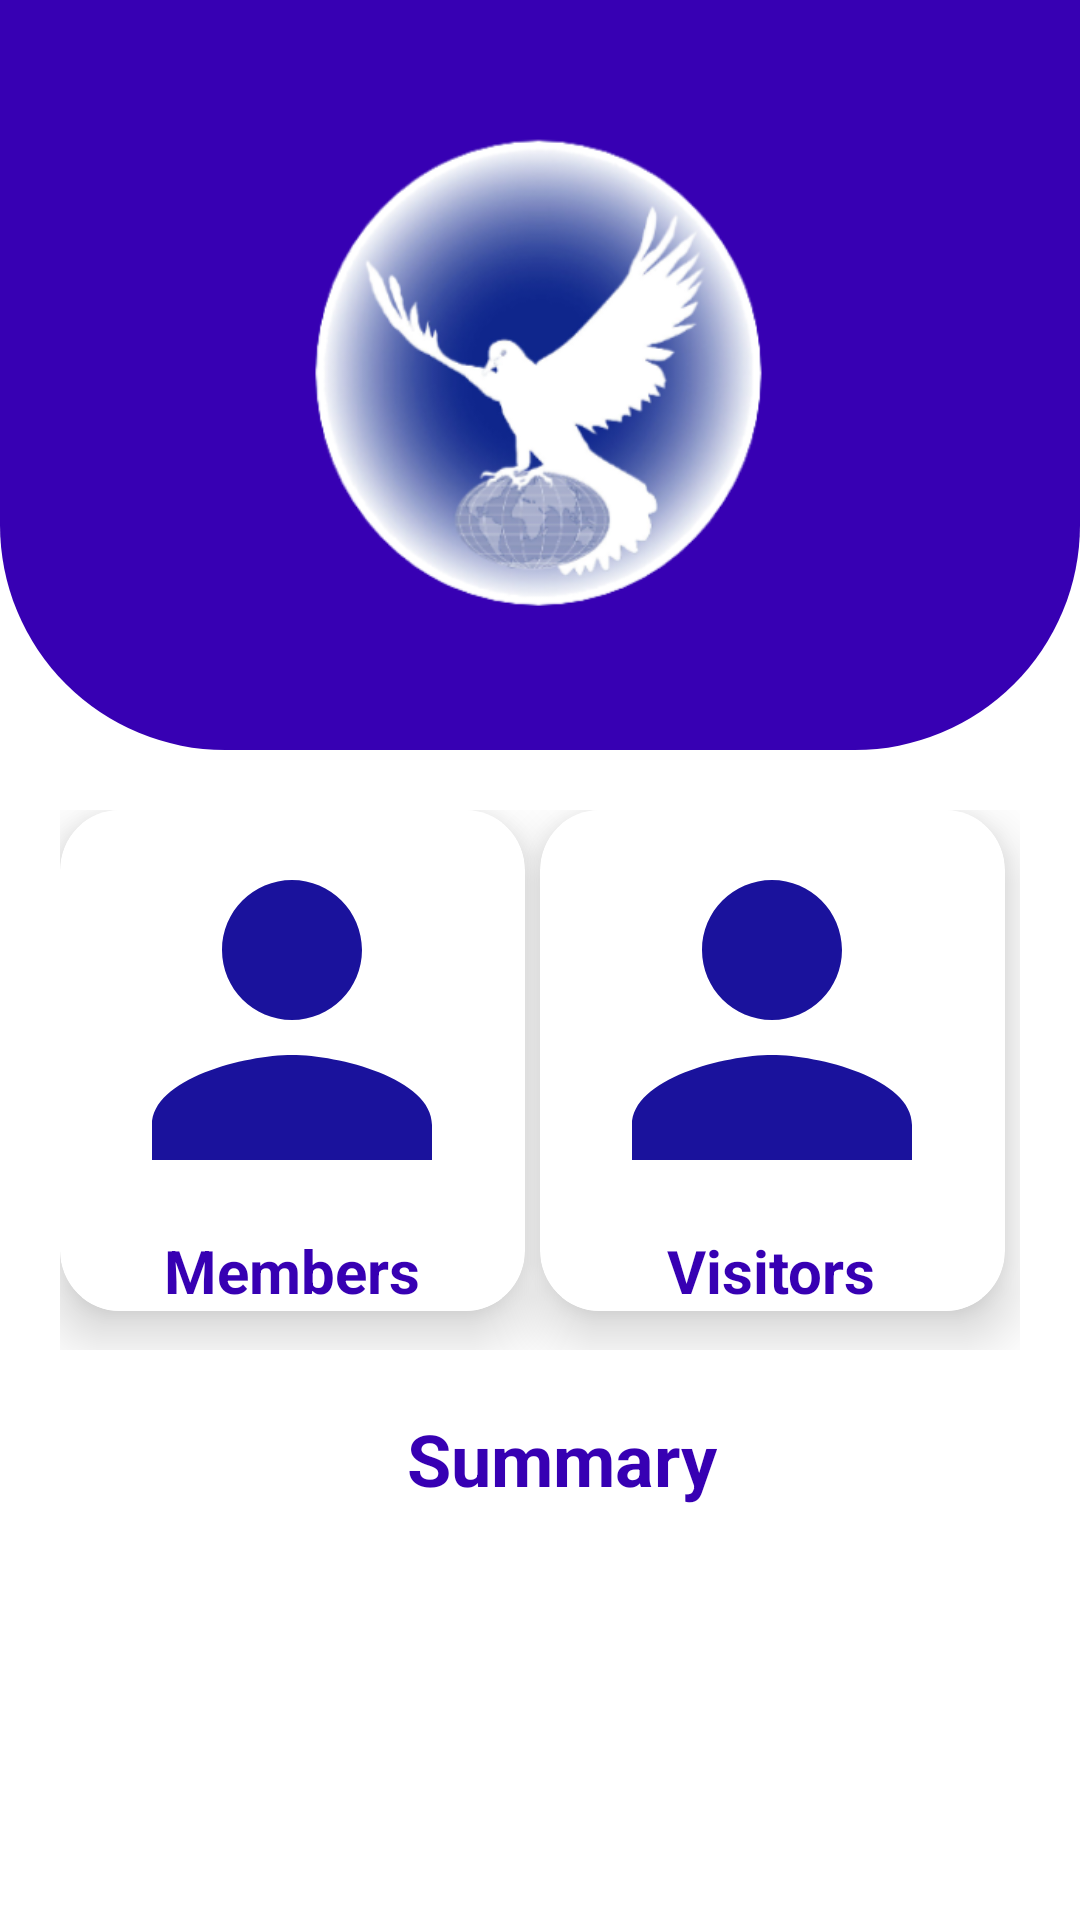

Write the Android layout XML for this screen, with the resource values it uses.
<!-- AndroidManifest.xml: application theme Theme.AppCompat.Light.NoActionBar -->
<!-- res/layout/activity_missing.xml -->
<?xml version="1.0" encoding="utf-8"?>
<RelativeLayout xmlns:android="http://schemas.android.com/apk/res/android"
    xmlns:tools="http://schemas.android.com/tools"
    xmlns:app="http://schemas.android.com/apk/res-auto"
    android:layout_width="match_parent"
    android:layout_height="match_parent"
    android:background="@color/white"
    tools:context="com.morh.management.views.MissingActivity">

    <LinearLayout
        android:id="@+id/view"
        android:layout_width="match_parent"
        android:layout_height="250dp"
        android:background="@drawable/background_view"
        android:orientation="horizontal"
        android:gravity="center_vertical|center_horizontal|center">

        <ImageView
            android:layout_width="160dp"
            android:layout_height="160dp"
            android:src="@drawable/icon"
            android:contentDescription="@string/member"
            />

    </LinearLayout>

    <GridLayout
        android:id="@+id/grid_layout"
        android:layout_width="match_parent"
        android:layout_height="180dp"
        android:layout_below="@+id/view"
        android:layout_marginTop="20dp"
        android:rowCount="3"
        android:columnCount="2"
        android:background="@color/white"
        android:layout_margin="20dp">

        <androidx.cardview.widget.CardView
            android:id="@+id/MemberCardView"
            android:layout_width="150dp"
            android:layout_height="wrap_content"
            android:layout_row="0"
            android:layout_column="0"
            android:layout_columnWeight="1"
            android:layout_marginEnd="5dp"
            android:background="@color/white"
            android:orientation="vertical"
            app:cardCornerRadius="20dp"
            app:cardElevation="12dp">

            <LinearLayout
                android:layout_width="wrap_content"
                android:layout_height="wrap_content"
                android:layout_gravity="center_horizontal"
                android:background="@color/white"
                android:orientation="vertical"
                tools:ignore="UseCompoundDrawables">

                <ImageView
                    android:layout_width="140dp"
                    android:layout_height="140dp"
                    android:contentDescription="@string/member"
                    android:src="@drawable/person" />

                <TextView
                    android:layout_width="wrap_content"
                    android:layout_height="wrap_content"
                    android:layout_gravity="center_horizontal"
                    android:text="@string/members"
                    android:textColor="@color/purple_700"
                    android:textSize="20sp"
                    android:textStyle="bold" />
            </LinearLayout>
        </androidx.cardview.widget.CardView>

        <androidx.cardview.widget.CardView
            android:id="@+id/VisitorCardView"
            android:layout_width="150dp"
            android:layout_height="wrap_content"
            android:layout_row="0"
            android:layout_column="1"
            android:layout_columnWeight="1"
            android:layout_marginEnd="5dp"
            android:background="@color/white"
            android:orientation="vertical"
            app:cardCornerRadius="20dp"
            app:cardElevation="12dp">

            <LinearLayout
                android:layout_width="wrap_content"
                android:layout_height="wrap_content"
                android:layout_gravity="center_horizontal"
                android:background="@color/white"
                android:orientation="vertical"
                tools:ignore="UseCompoundDrawables">

                <ImageView
                    android:layout_width="140dp"
                    android:layout_height="140dp"
                    android:contentDescription="@string/visitors"
                    android:src="@drawable/person" />

                <TextView
                    android:layout_width="wrap_content"
                    android:layout_height="wrap_content"
                    android:layout_gravity="center_horizontal"
                    android:text="@string/visitors"
                    android:textColor="@color/purple_700"
                    android:textSize="20sp"
                    android:textStyle="bold" />
            </LinearLayout>
        </androidx.cardview.widget.CardView>
    </GridLayout>

    <LinearLayout
        android:layout_width="match_parent"
        android:layout_height="250dp"
        android:orientation="vertical"
        android:layout_marginStart="15dp"
        android:layout_below="@+id/grid_layout">

        <TextView
            android:layout_marginBottom="15dp"
            android:layout_width="wrap_content"
            android:layout_height="wrap_content"
            android:text="@string/summary"
            android:textSize="24sp"
            android:textStyle="bold"
            android:textColor="@color/purple_700"
            android:layout_gravity="center_horizontal" />

        <TextView
            android:id="@+id/Missing_TotalMembersText"
            android:layout_width="wrap_content"
            android:layout_height="wrap_content"
            android:textSize="20sp"
            android:textStyle="bold"
            android:textColor="@color/purple_700" />

        <TextView
            android:id="@+id/MissingMembersText"
            android:layout_width="wrap_content"
            android:layout_height="wrap_content"
            android:textSize="20sp"
            android:textStyle="bold"
            android:textColor="@color/purple_700" />

        <TextView
            android:id="@+id/Missing_TotalVisitorsText"
            android:layout_width="wrap_content"
            android:layout_height="wrap_content"
            android:layout_marginTop="30dp"
            android:textSize="20sp"
            android:textStyle="bold"
            android:textColor="@color/purple_700" />

        <TextView
            android:id="@+id/MissingVisitorsText"
            android:layout_width="wrap_content"
            android:layout_height="wrap_content"
            android:textSize="20sp"
            android:textStyle="bold"
            android:textColor="@color/purple_700" />

        <TextView
            android:id="@+id/MissingDate"
            android:layout_width="wrap_content"
            android:layout_height="wrap_content"
            android:textSize="20sp"
            android:textStyle="bold"
            android:layout_marginTop="10dp"
            android:textColor="@color/purple_700" />

    </LinearLayout>

</RelativeLayout>
<!-- resources referenced by this layout -->
<resources>
  <color name="purple_700">#FF3700B3</color>
  <color name="white">#FFFFFFFF</color>
  <!-- drawable background_view (drawable) -->
  <?xml version="1.0" encoding="utf-8"?>
  <shape xmlns:android="http://schemas.android.com/apk/res/android">
  
      <corners android:bottomLeftRadius="75dp" android:bottomRightRadius="75dp" />
      <solid android:color="@color/purple_700" />
  
  </shape>
  <!-- drawable icon: png bitmap (drawable, 83603 bytes) -->
  <!-- drawable person (drawable) -->
  <vector xmlns:android="http://schemas.android.com/apk/res/android" android:height="24dp" android:tint="#1A129C" android:viewportHeight="24" android:viewportWidth="24" android:width="24dp">
        
      <path android:fillColor="@android:color/white" android:pathData="M12,12c2.21,0 4,-1.79 4,-4s-1.79,-4 -4,-4 -4,1.79 -4,4 1.79,4 4,4zM12,14c-2.67,0 -8,1.34 -8,4v2h16v-2c0,-2.66 -5.33,-4 -8,-4z"/>
      
  </vector>
  <string name="member">Member</string>
  <string name="members">Members</string>
  <string name="summary">Summary</string>
  <string name="visitors">Visitors</string>
</resources>
